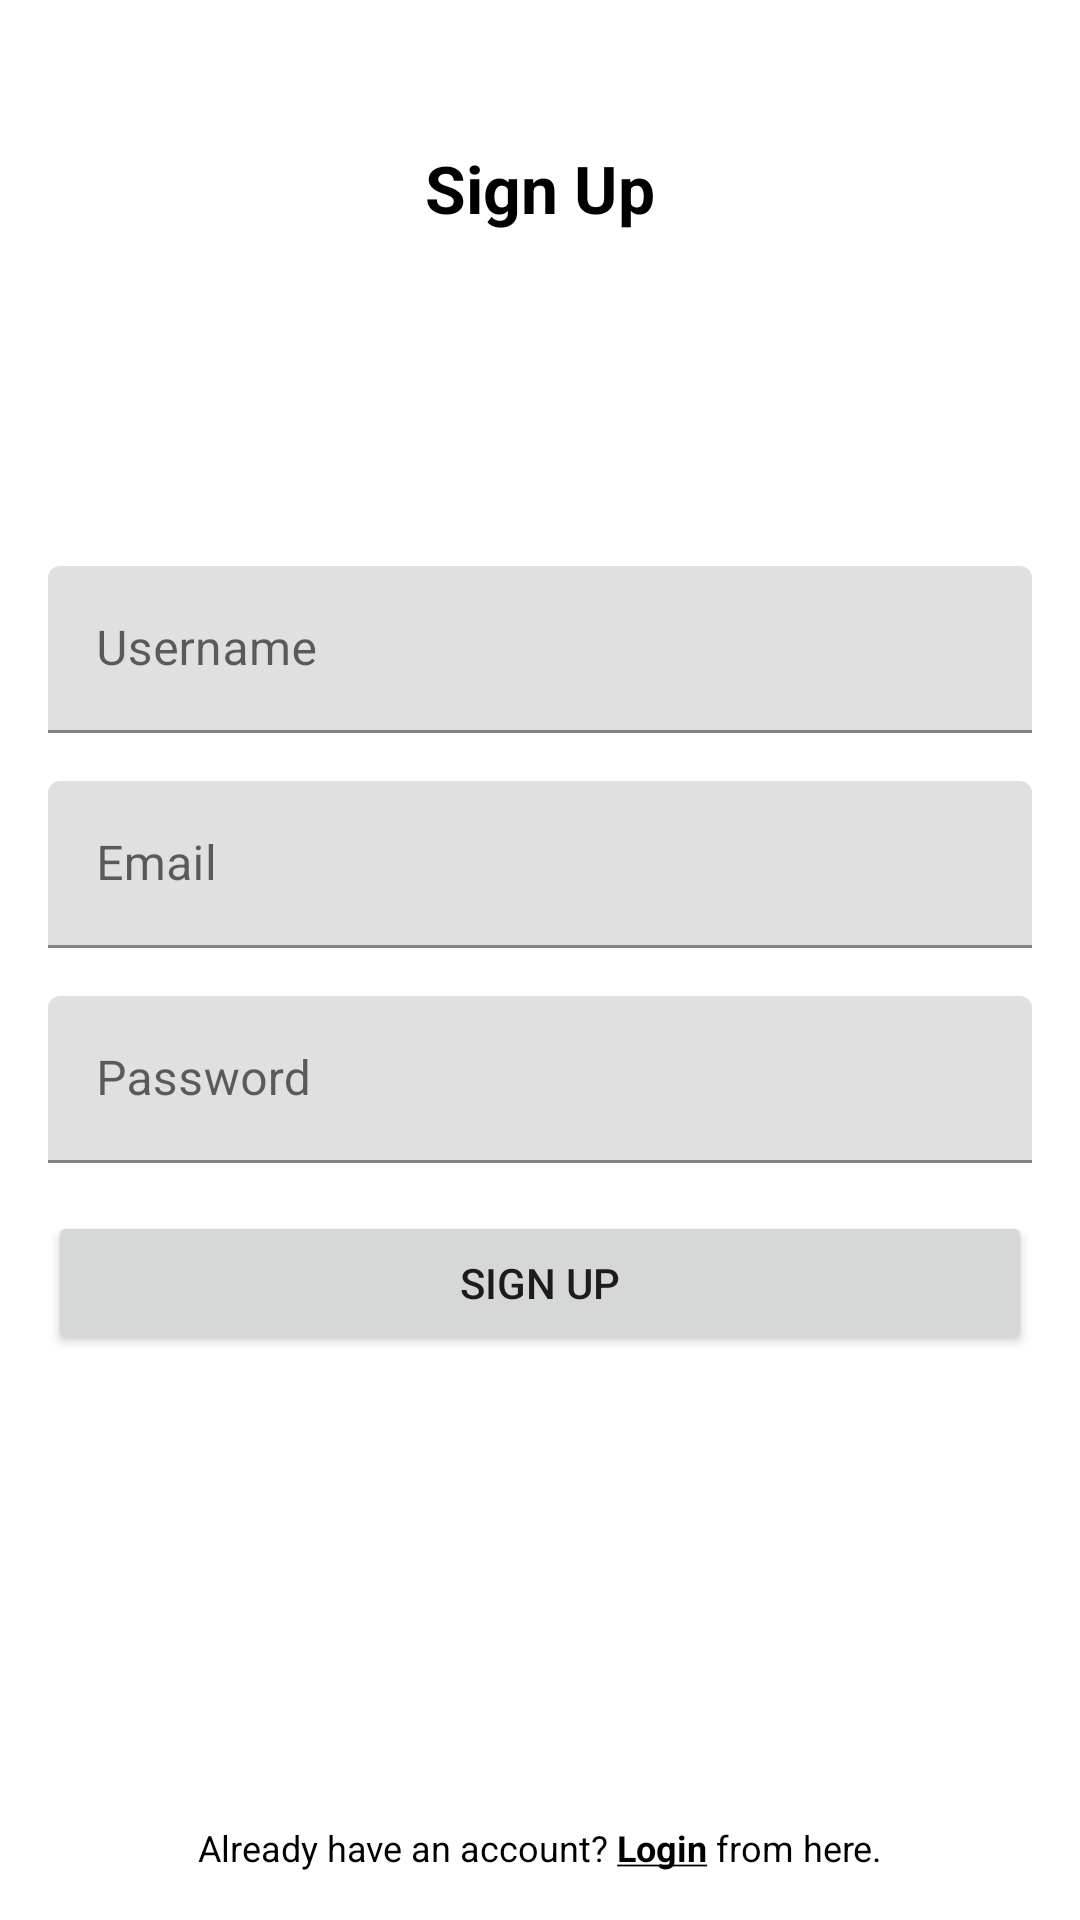

Produce the Android XML layout that renders to this screen, including the resource entries it uses.
<!-- AndroidManifest.xml: application theme Theme.SagaUxAssignment -->
<!-- res/layout/activity_sign_up.xml -->
<?xml version="1.0" encoding="utf-8"?>
<layout xmlns:android="http://schemas.android.com/apk/res/android"
    xmlns:app="http://schemas.android.com/apk/res-auto">

    <androidx.constraintlayout.widget.ConstraintLayout
        android:layout_width="match_parent"
        android:layout_height="match_parent"
        android:padding="16dp">

        <TextView
            android:id="@+id/tvLogin"
            android:layout_width="wrap_content"
            android:layout_height="wrap_content"
            android:textStyle="bold"
            android:textSize="22sp"
            android:text="@string/sign_up"
            android:textColor="@color/black"
            android:layout_marginTop="32dp"
            app:layout_constraintTop_toTopOf="parent"
            app:layout_constraintStart_toStartOf="parent"
            app:layout_constraintEnd_toEndOf="parent"/>

        <com.google.android.material.textfield.TextInputLayout
            android:id="@+id/usernameTextInputLayout"
            style="@style/Widget.MaterialComponents.TextInputLayout.FilledBox"
            android:layout_width="match_parent"
            android:layout_height="wrap_content"
            app:boxStrokeColor="@color/purple_500"
            app:layout_constraintTop_toTopOf="parent"
            app:layout_constraintStart_toStartOf="parent"
            app:layout_constraintEnd_toEndOf="parent"
            app:layout_constraintVertical_chainStyle="packed"
            app:layout_constraintBottom_toTopOf="@id/emailTextInputLayout">

            <com.google.android.material.textfield.TextInputEditText
                android:id="@+id/usernameEditText"
                android:layout_width="match_parent"
                android:layout_height="wrap_content"
                android:hint="@string/username"/>

        </com.google.android.material.textfield.TextInputLayout>

        <com.google.android.material.textfield.TextInputLayout
            android:id="@+id/emailTextInputLayout"
            style="@style/Widget.MaterialComponents.TextInputLayout.FilledBox"
            android:layout_width="match_parent"
            android:layout_height="wrap_content"
            app:boxStrokeColor="@color/purple_500"
            android:layout_marginTop="16dp"
            app:layout_constraintStart_toStartOf="parent"
            app:layout_constraintEnd_toEndOf="parent"
            app:layout_constraintVertical_chainStyle="packed"
            app:layout_constraintTop_toBottomOf="@id/usernameTextInputLayout"
            app:layout_constraintBottom_toTopOf="@id/passwordTextInputLayout">

            <com.google.android.material.textfield.TextInputEditText
                android:id="@+id/emailEditText"
                android:layout_width="match_parent"
                android:layout_height="wrap_content"
                android:hint="@string/email"/>

        </com.google.android.material.textfield.TextInputLayout>

        <com.google.android.material.textfield.TextInputLayout
            android:id="@+id/passwordTextInputLayout"
            style="@style/Widget.MaterialComponents.TextInputLayout.FilledBox"
            android:layout_width="match_parent"
            android:layout_height="wrap_content"
            app:boxStrokeColor="@color/purple_500"
            android:layout_marginTop="16dp"
            app:layout_constraintStart_toStartOf="parent"
            app:layout_constraintEnd_toEndOf="parent"
            app:layout_constraintTop_toBottomOf="@id/emailTextInputLayout"
            app:layout_constraintBottom_toTopOf="@id/signUpButton">

            <com.google.android.material.textfield.TextInputEditText
                android:id="@+id/passwordEditText"
                android:layout_width="match_parent"
                android:layout_height="wrap_content"
                android:inputType="textPassword"
                android:hint="@string/password"/>

        </com.google.android.material.textfield.TextInputLayout>

        <Button
            android:id="@+id/signUpButton"
            android:layout_width="match_parent"
            android:layout_height="wrap_content"
            android:layout_marginTop="16dp"
            android:text="@string/sign_up"
            app:layout_constraintStart_toStartOf="parent"
            app:layout_constraintEnd_toEndOf="parent"
            app:layout_constraintTop_toBottomOf="@id/passwordTextInputLayout"
            app:layout_constraintBottom_toBottomOf="parent"/>

        <TextView
            android:id="@+id/tvLoginLink"
            android:layout_width="wrap_content"
            android:layout_height="wrap_content"
            android:text="@string/login_link"
            android:textSize="12sp"
            android:textColor="@color/black"
            android:layout_marginTop="16dp"
            app:layout_constraintStart_toStartOf="parent"
            app:layout_constraintEnd_toEndOf="parent"
            app:layout_constraintBottom_toBottomOf="parent"/>

        <ProgressBar
            android:id="@+id/loader"
            android:layout_width="wrap_content"
            android:layout_height="wrap_content"
            android:visibility="gone"
            app:layout_constraintTop_toTopOf="parent"
            app:layout_constraintStart_toStartOf="parent"
            app:layout_constraintEnd_toEndOf="parent"
            app:layout_constraintBottom_toBottomOf="parent"/>

    </androidx.constraintlayout.widget.ConstraintLayout>
</layout>
<!-- resources referenced by this layout -->
<resources>
  <string name="email">Email</string>
  <string name="login_link">Already have an account? <u><b>Login</b></u> from here.</string>
  <string name="password">Password</string>
  <string name="sign_up">Sign Up</string>
  <string name="username">Username</string>
  <style name="Theme.SagaUxAssignment" parent="Theme.MaterialComponents.DayNight.NoActionBar">
          
          <item name="colorPrimary">@color/purple_500</item>
          <item name="colorPrimaryVariant">@color/purple_700</item>
          <item name="colorOnPrimary">@color/white</item>
          
          <item name="colorSecondary">@color/teal_200</item>
          <item name="colorSecondaryVariant">@color/teal_700</item>
          <item name="colorOnSecondary">@color/black</item>
          
          <item name="android:statusBarColor">?attr/colorPrimaryVariant</item>
          
      </style>
  <!-- not gathered from this repository: default colours our renderer supplied (Android Studio template values) -->
  <color name="purple_500">#FF6200EE</color>
  <color name="purple_700">#FF3700B3</color>
  <color name="teal_200">#FF03DAC5</color>
  <color name="teal_700">#FF018786</color>
  <color name="black">#FF000000</color>
  <color name="white">#FFFFFFFF</color>
</resources>
